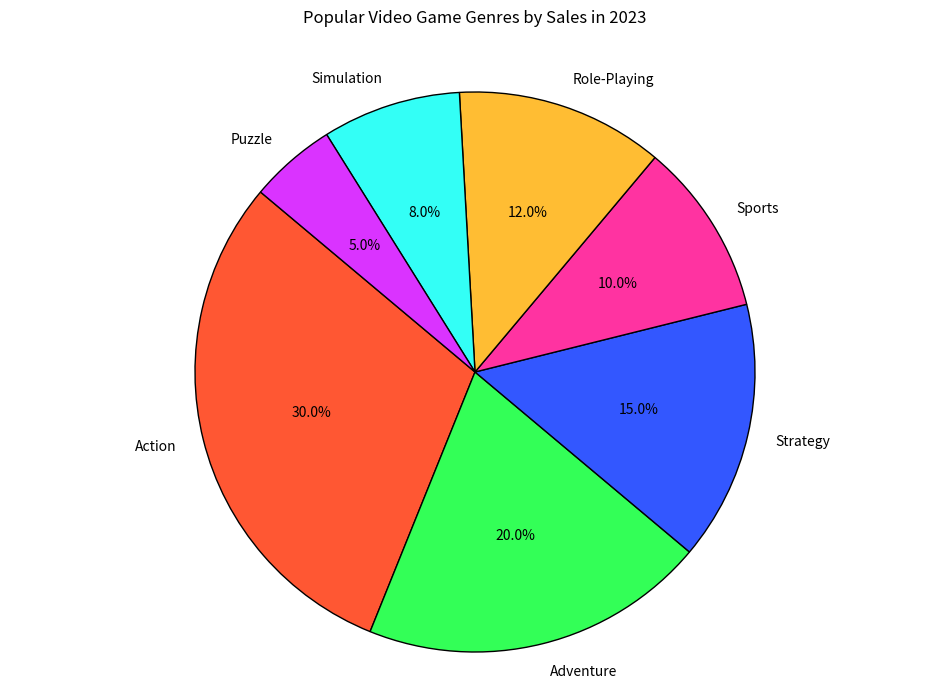

Reproduce this figure in Python.

import matplotlib.pyplot as plt

genres = ['Action', 'Adventure', 'Strategy', 'Sports', 'Role-Playing', 'Simulation', 'Puzzle']
sales = [30, 20, 15, 10, 12, 8, 5]
colors = ['#FF5733', '#33FF57', '#3357FF', '#FF33A1', '#FFBD33', '#33FFF6', '#DA33FF']

plt.figure(figsize=(12, 8))
plt.pie(sales, labels=genres, autopct='%1.1f%%', colors=colors, startangle=140, wedgeprops={'edgecolor': 'black'})

plt.title('Popular Video Game Genres by Sales in 2023', pad=30)
plt.axis('equal')

plt.show()
